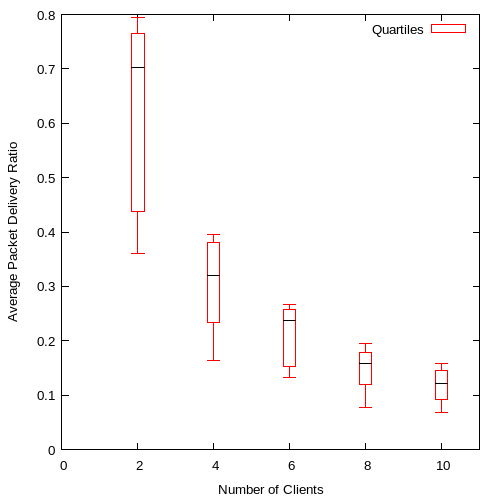

The table this chart was drawn from, first rows:
2, 0.359716, 0.438169, 0.701975, 0.765962, 0.794339
4, 0.1643, 0.2342, 0.3204, 0.3801, 0.3954
6, 0.133, 0.1533, 0.2368, 0.2571, 0.266
8, 0.07675, 0.1192, 0.1589, 0.1791, 0.1954
10, 0.06721, 0.0926, 0.1221, 0.1445, 0.1578
